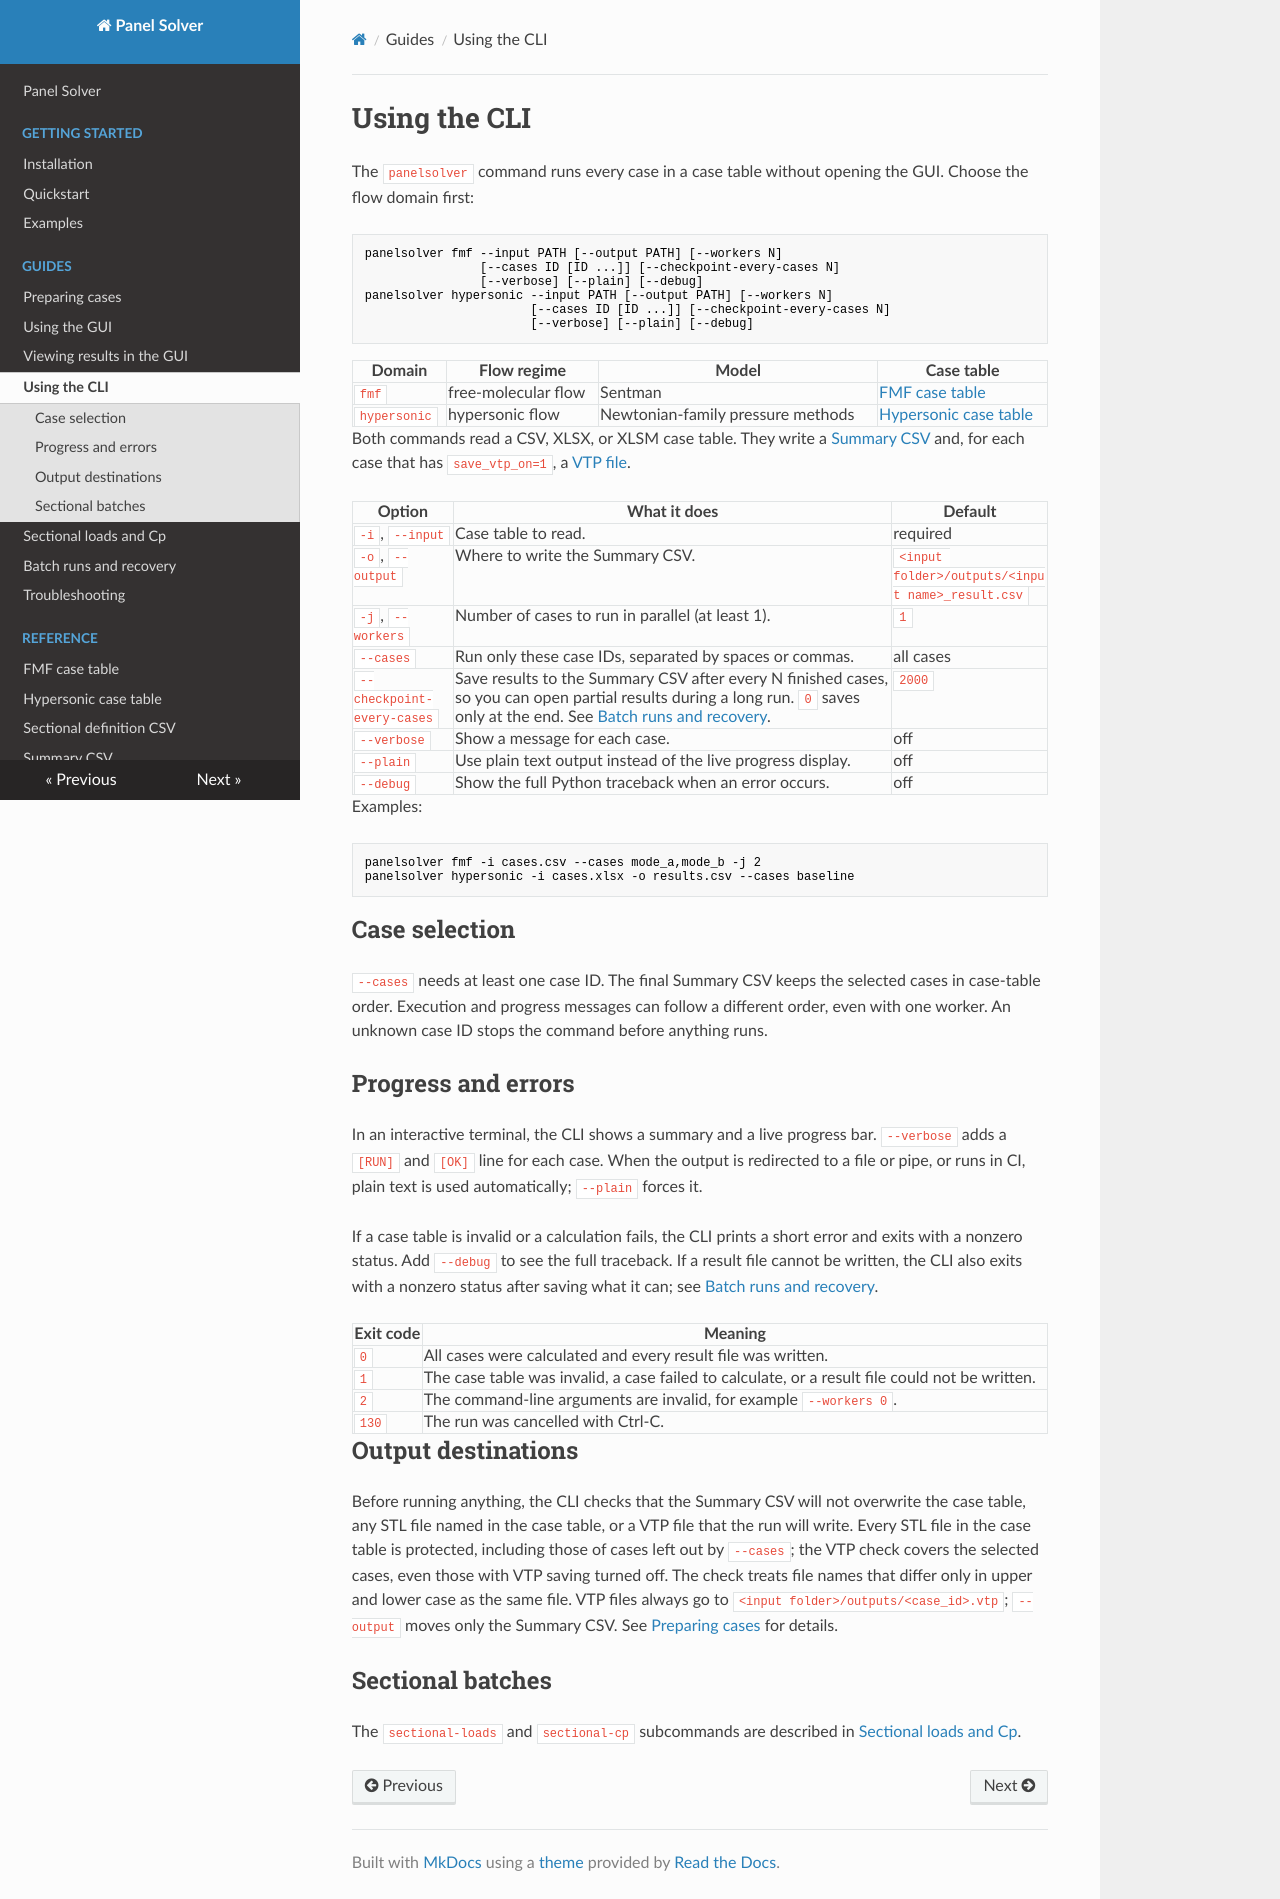

repository: pandorobo11/panelsolver · page: guides/cli.html · generator: mkdocs

# Using the CLI

The `panelsolver` command runs every case in a case table without opening the
GUI. Choose the flow domain first:

```text
panelsolver fmf --input PATH [--output PATH] [--workers N]
                [--cases ID [ID ...]] [--checkpoint-every-cases N]
                [--verbose] [--plain] [--debug]
panelsolver hypersonic --input PATH [--output PATH] [--workers N]
                       [--cases ID [ID ...]] [--checkpoint-every-cases N]
                       [--verbose] [--plain] [--debug]
```

| Domain | Flow regime | Model | Case table |
|---|---|---|---|
| `fmf` | free-molecular flow | Sentman | [FMF case table](../reference/fmf-case-table.md) |
| `hypersonic` | hypersonic flow | Newtonian-family pressure methods | [Hypersonic case table](../reference/hypersonic-case-table.md) |

Both commands read a CSV, XLSX, or XLSM case table. They write a
[Summary CSV](../reference/summary-csv.md) and, for each case that has
`save_vtp_on=1`, a [VTP file](../reference/vtp.md).

| Option | What it does | Default |
|---|---|---|
| `-i`, `--input` | Case table to read. | required |
| `-o`, `--output` | Where to write the Summary CSV. | `<input folder>/outputs/<input name>_result.csv` |
| `-j`, `--workers` | Number of cases to run in parallel (at least 1). | `1` |
| `--cases` | Run only these case IDs, separated by spaces or commas. | all cases |
| `--checkpoint-every-cases` | Save results to the Summary CSV after every N finished cases, so you can open partial results during a long run. `0` saves only at the end. See [Batch runs and recovery](batch-runs.md#checkpoints). | `2000` |
| `--verbose` | Show a message for each case. | off |
| `--plain` | Use plain text output instead of the live progress display. | off |
| `--debug` | Show the full Python traceback when an error occurs. | off |

Examples:

```bash
panelsolver fmf -i cases.csv --cases mode_a,mode_b -j 2
panelsolver hypersonic -i cases.xlsx -o results.csv --cases baseline
```

## Case selection

`--cases` needs at least one case ID. The final Summary CSV keeps the selected
cases in case-table order. Execution and progress messages can follow a
different order, even with one worker. An unknown case ID stops the command
before anything runs.

## Progress and errors

In an interactive terminal, the CLI shows a summary and a live progress bar.
`--verbose` adds a `[RUN]` and `[OK]` line for each case. When the output is
redirected to a file or pipe, or runs in CI, plain text is used automatically;
`--plain` forces it.

If a case table is invalid or a calculation fails, the CLI prints a short error
and exits with a nonzero status. Add `--debug` to see the full traceback. If a
result file cannot be written, the CLI also exits with a nonzero status after
saving what it can; see [Batch runs and recovery](batch-runs.md).

| Exit code | Meaning |
|---|---|
| `0` | All cases were calculated and every result file was written. |
| `1` | The case table was invalid, a case failed to calculate, or a result file could not be written. |
| `2` | The command-line arguments are invalid, for example `--workers 0`. |
| `130` | The run was cancelled with Ctrl-C. |

## Output destinations

Before running anything, the CLI checks that the Summary CSV will not overwrite
the case table, any STL file named in the case table, or a VTP file that the
run will write. Every STL file in the case table is protected, including those
of cases left out by `--cases`; the VTP check covers the selected cases, even
those with VTP saving turned off. The check treats file names that differ only
in upper and lower case as the same file. VTP files always go to
`<input folder>/outputs/<case_id>.vtp`; `--output` moves only the Summary CSV.
See [Preparing cases](preparing-cases.md#paths-vtp-destinations-and-components)
for details.

## Sectional batches

The `sectional-loads` and `sectional-cp` subcommands are described in
[Sectional loads and Cp](sectional.md).
